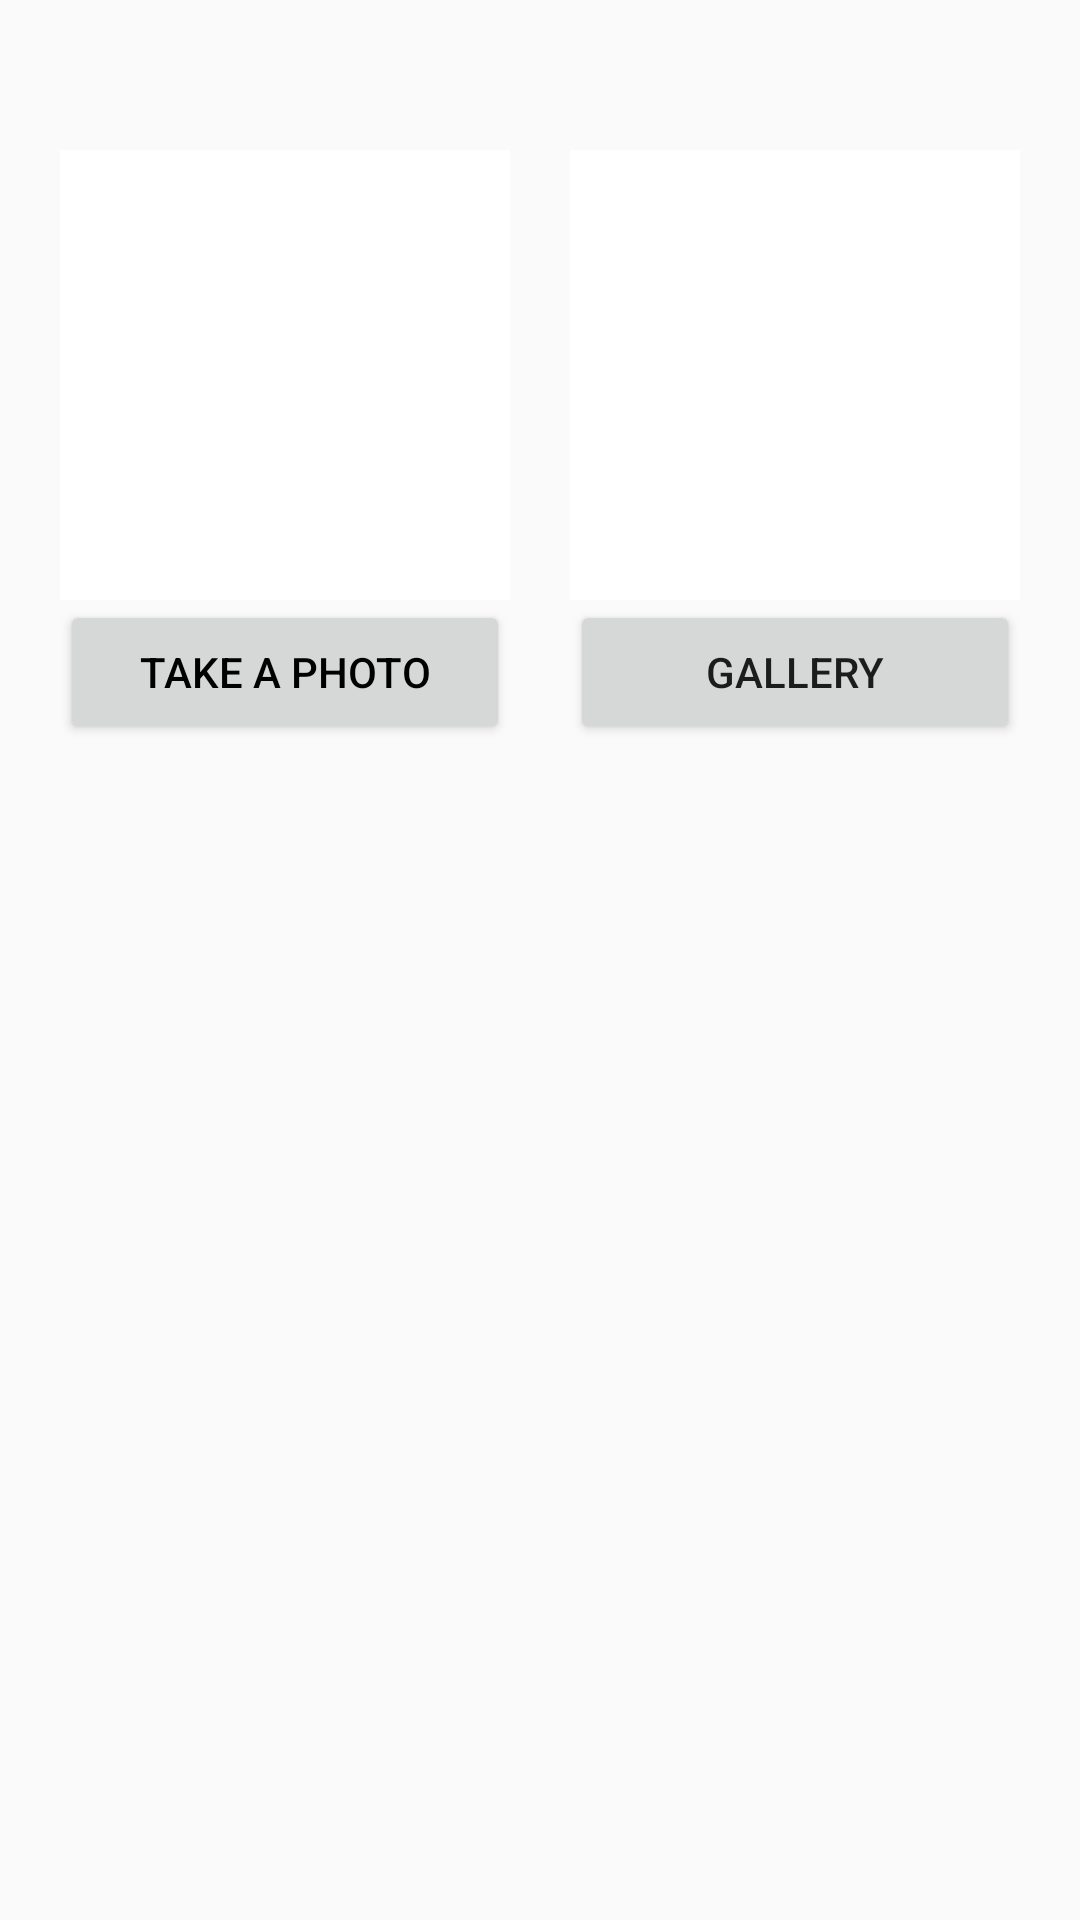

The Android layout XML behind this screen, and the referenced resources:
<!-- AndroidManifest.xml: application theme Theme.ApiCallDemo -->
<!-- res/layout/fragment_login.xml -->
<?xml version="1.0" encoding="utf-8"?>
<androidx.constraintlayout.widget.ConstraintLayout xmlns:android="http://schemas.android.com/apk/res/android"
    xmlns:tools="http://schemas.android.com/tools"
    android:layout_width="match_parent"
    android:layout_height="match_parent"
    xmlns:app="http://schemas.android.com/apk/res-auto"
    tools:context=".imagePick.ChatConnectionActivity">


    <androidx.appcompat.widget.AppCompatButton
        android:id="@+id/btn"
        android:layout_width="150dp"
        android:layout_height="wrap_content"
        android:text="Take a Photo"
        android:gravity="center"
        android:textColor="@color/black"
        app:layout_constraintEnd_toEndOf="@id/image_c"
        app:layout_constraintStart_toStartOf="@id/image_c"
        app:layout_constraintTop_toBottomOf="@id/image_c"/>

    <androidx.appcompat.widget.AppCompatButton
        android:id="@+id/btn_g"
        android:layout_width="150dp"
        android:layout_height="wrap_content"
        android:layout_marginBottom="30dp"
        android:text="Gallery"
        app:layout_constraintTop_toBottomOf="@id/image_g"
        app:layout_constraintEnd_toEndOf="@id/image_g"
        app:layout_constraintStart_toStartOf="@id/image_g" />

    <ImageView
        android:id="@+id/image_c"
        android:layout_width="150dp"
        android:layout_height="150dp"
        android:layout_marginTop="50dp"
        android:src="@color/white"
        app:layout_constraintTop_toTopOf="parent"
        app:layout_constraintEnd_toStartOf="@id/image_g"
        app:layout_constraintStart_toStartOf="parent"/>

    <ImageView
        android:id="@+id/image_g"
        android:layout_width="150dp"
        android:layout_height="150dp"
        android:src="@color/white"
        app:layout_constraintTop_toTopOf="@id/image_c"
        app:layout_constraintEnd_toEndOf="parent"
        app:layout_constraintStart_toEndOf="@id/image_c"/>

</androidx.constraintlayout.widget.ConstraintLayout>
<!-- resources referenced by this layout -->
<resources>
  <color name="black">#FF000000</color>
  <color name="white">#FFFFFFFF</color>
  <style name="Theme.ApiCallDemo" parent="Base.Theme.ApiCallDemo" />
  <style name="Base.Theme.ApiCallDemo" parent="Theme.AppCompat.DayNight.NoActionBar">
          
           <item name="colorPrimary">@color/black</item>
          <item name="android:statusBarColor">?attr/colorPrimaryVariant</item>
      </style>
</resources>
